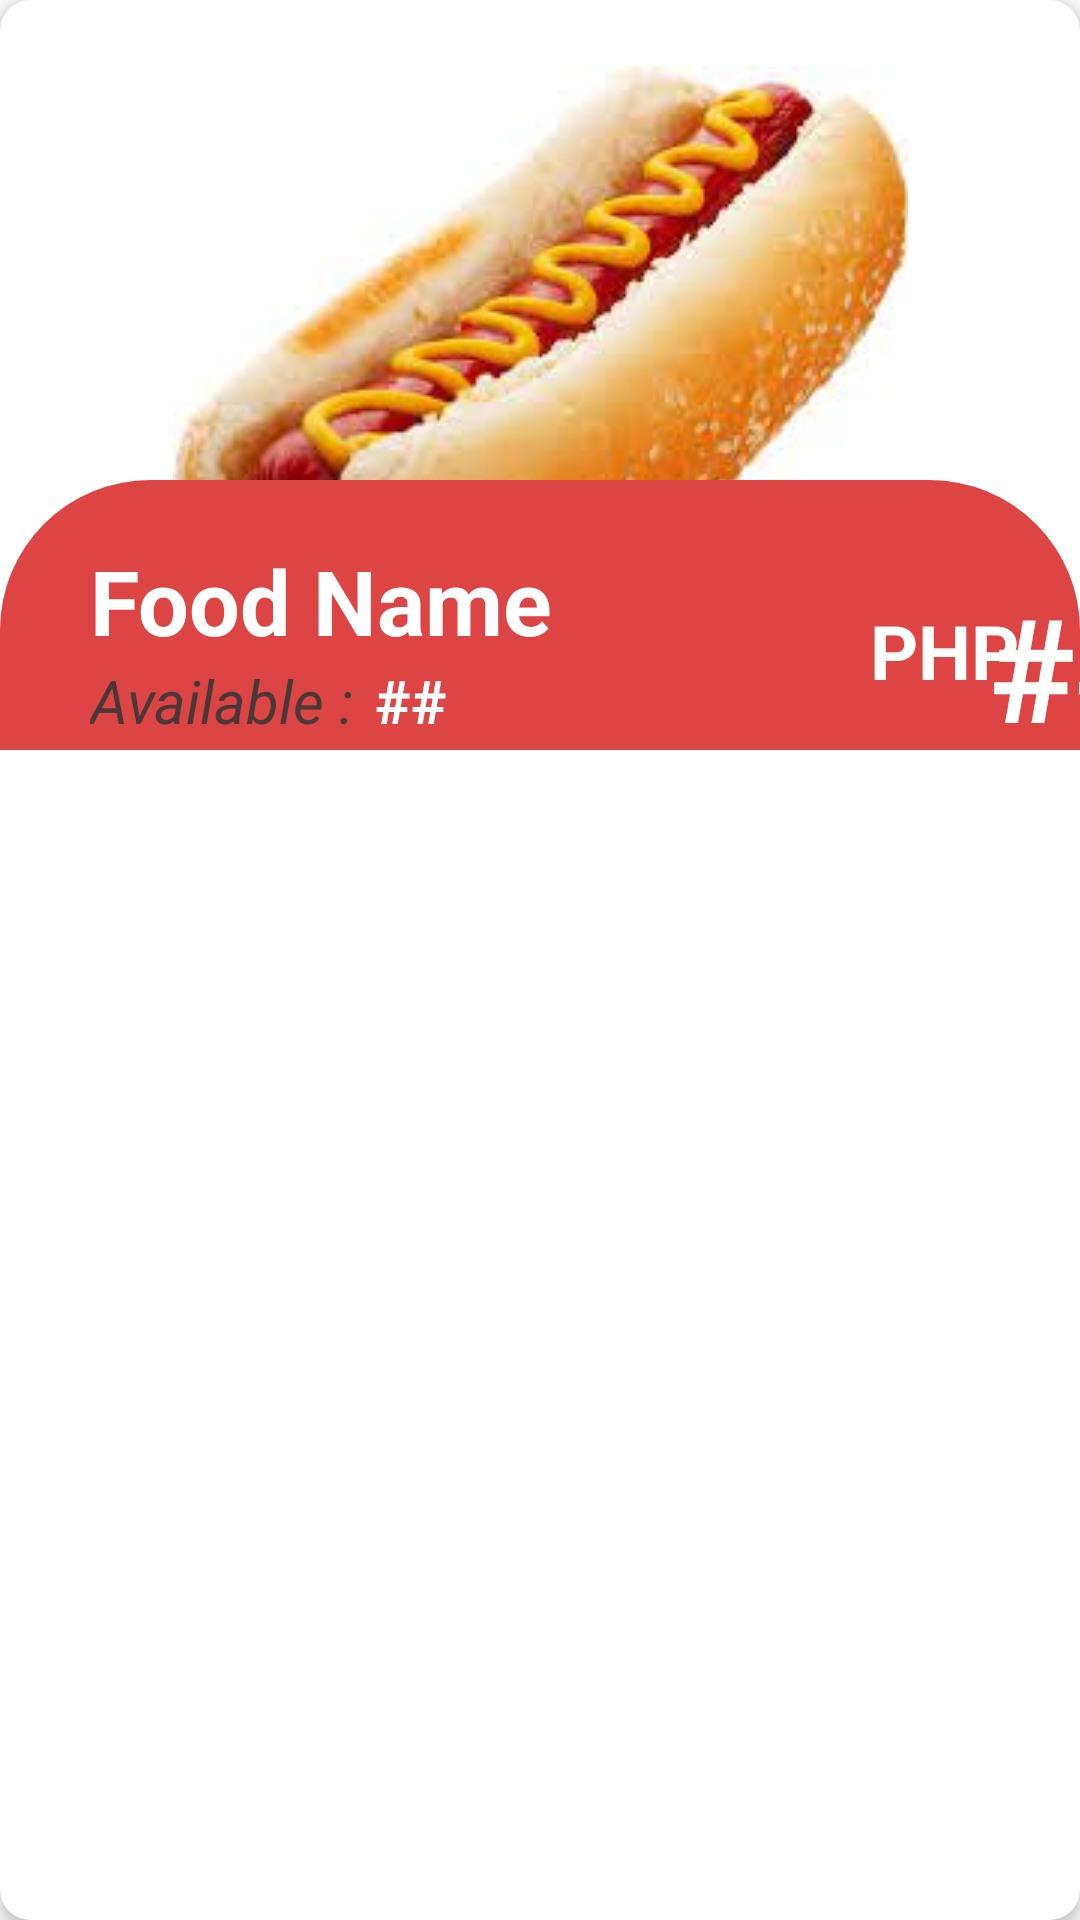

Write the Android layout XML for this screen, with the resource values it uses.
<!-- AndroidManifest.xml: application theme Theme.FoodSpartan -->
<!-- res/layout/scroll_menu.xml -->
<?xml version="1.0" encoding="utf-8"?>
<androidx.cardview.widget.CardView xmlns:android="http://schemas.android.com/apk/res/android"
    xmlns:app="http://schemas.android.com/apk/res-auto"
    android:layout_width="match_parent"
    android:layout_height="250dp"
    android:layout_margin="9dp"
    app:cardCornerRadius="10dp"
    app:cardElevation="4dp">

    <androidx.constraintlayout.widget.ConstraintLayout
        android:id="@+id/foodCard"
        android:layout_width="match_parent"
        android:layout_height="wrap_content">

        <ImageView
            android:id="@+id/food_img"
            android:layout_width="match_parent"
            android:layout_height="250dp"
            android:scaleType="center"
            android:src="@drawable/images"
            app:layout_constraintBottom_toBottomOf="parent"
            app:layout_constraintEnd_toEndOf="parent"
            app:layout_constraintStart_toStartOf="parent"
            app:layout_constraintTop_toTopOf="parent"></ImageView>
    </androidx.constraintlayout.widget.ConstraintLayout>

    <androidx.constraintlayout.widget.ConstraintLayout
        android:id="@+id/constraintLayout"
        android:layout_width="match_parent"
        android:layout_height="90dp"
        android:layout_marginTop="160dp"
        android:background="@drawable/menu_back"
        app:layout_constraintBottom_toBottomOf="parent"
        app:layout_constraintEnd_toEndOf="parent"
        app:layout_constraintStart_toStartOf="parent"
        app:layout_constraintTop_toTopOf="parent"
        app:layout_constraintVertical_bias="1"></androidx.constraintlayout.widget.ConstraintLayout>

    <TextView
        android:layout_width="wrap_content"
        android:layout_height="wrap_content"
        android:layout_marginLeft="290dp"
        android:layout_marginTop="200dp"
        android:text="PHP"
        android:textColor="@color/white"
        android:textSize="25sp"
        android:textStyle="bold"
        app:layout_constraintBottom_toBottomOf="parent"
        app:layout_constraintEnd_toEndOf="parent"
        app:layout_constraintStart_toStartOf="parent"
        app:layout_constraintTop_toTopOf="parent"
        app:layout_constraintVertical_bias=".15" />

    <TextView
        android:id="@+id/food_price"
        android:layout_width="65dp"
        android:layout_height="wrap_content"
        android:layout_marginLeft="330dp"
        android:layout_marginTop="190dp"
        android:text="##"
        android:textColor="@color/white"
        android:textSize="48sp"
        android:textStyle="bold"
        app:layout_constraintBottom_toBottomOf="parent"
        app:layout_constraintEnd_toEndOf="parent"
        app:layout_constraintStart_toStartOf="parent"
        app:layout_constraintTop_toTopOf="parent"
        app:layout_constraintVertical_bias=".15" />

    <TextView
        android:id="@+id/food_name"
        android:layout_width="wrap_content"
        android:layout_height="wrap_content"
        android:layout_marginLeft="30dp"
        android:layout_marginTop="180dp"
        android:text="Food Name"
        android:textColor="@color/white"
        android:textSize="30sp"
        android:textStyle="bold"
        app:layout_constraintBottom_toBottomOf="parent"
        app:layout_constraintEnd_toEndOf="parent"
        app:layout_constraintStart_toStartOf="parent"
        app:layout_constraintTop_toTopOf="parent"
        app:layout_constraintVertical_bias=".15" />

    <TextView
        android:layout_width="wrap_content"
        android:layout_height="wrap_content"
        android:layout_marginLeft="30dp"
        android:layout_marginTop="220dp"
        android:text="Available : "
        android:textColor="#4A3737"
        android:textSize="20sp"
        android:textStyle="italic"
        app:layout_constraintBottom_toBottomOf="parent"
        app:layout_constraintEnd_toEndOf="parent"
        app:layout_constraintStart_toStartOf="parent"
        app:layout_constraintTop_toTopOf="parent"
        app:layout_constraintVertical_bias=".15" />

    <TextView
        android:id="@+id/food_avail"
        android:layout_width="wrap_content"
        android:layout_height="wrap_content"
        android:layout_marginLeft="125dp"
        android:layout_marginTop="220dp"
        android:text="##"
        android:textColor="#ffffff"
        android:textSize="20sp"
        android:textStyle="bold"
        app:layout_constraintBottom_toBottomOf="parent"
        app:layout_constraintEnd_toEndOf="parent"
        app:layout_constraintStart_toStartOf="parent"
        app:layout_constraintTop_toTopOf="parent"
        app:layout_constraintVertical_bias=".15" />


</androidx.cardview.widget.CardView>
<!-- resources referenced by this layout -->
<resources>
  <color name="white">#FFFFFFFF</color>
  <!-- drawable images: jpg bitmap (drawable, 7205 bytes) -->
  <!-- drawable menu_back (drawable) -->
  <?xml version="1.0" encoding="utf-8"?>
  <shape xmlns:android="http://schemas.android.com/apk/res/android">
      <solid android:color="#DD4545"/>
      <corners android:topRightRadius="50dp"
          android:topLeftRadius="50dp"/>
  
  </shape>
  <style name="Theme.FoodSpartan" parent="Theme.MaterialComponents.DayNight.NoActionBar">
          
          <item name="colorPrimary">#FFBD1919</item>
          <item name="colorPrimaryVariant">#03100F0F</item>
          <item name="colorOnPrimary">@color/white</item>
          
          <item name="colorSecondary">@color/black</item>
          <item name="colorSecondaryVariant">@color/black</item>
          <item name="colorOnSecondary">@color/black</item>
          
          <item name="android:statusBarColor">?attr/colorPrimaryVariant</item>
          
      </style>
  <color name="black">#FF000000</color>
</resources>
